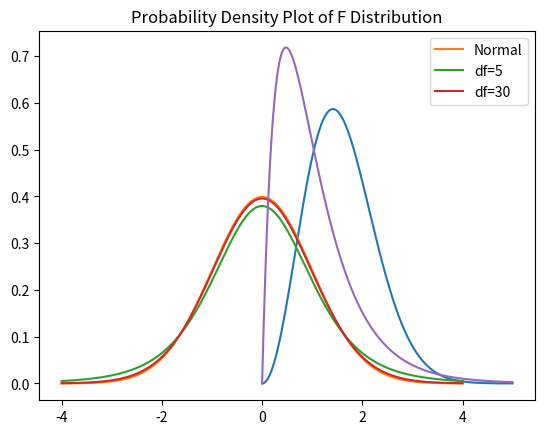

Write Python code to recreate this figure.
import scipy.stats
import numpy as np
import matplotlib.pyplot as plt

plt.plot(np.arange(0, 5, 0.002), scipy.stats.chi.pdf(np.arange(0, 5, 0.002), 3))
plt.title('Probability Density Plot of Chi-Square Distribution')

x = np.arange(-4, 4.004, 0.004)
plt.plot(x, scipy.stats.norm.pdf(x), label='Normal')
plt.plot(x, scipy.stats.t.pdf(x, 5), label='df=5')
plt.plot(x, scipy.stats.t.pdf(x, 30), label='df=30')
plt.legend()

plt.plot(np.arange(0, 5, 0.002), scipy.stats.f.pdf(np.arange(0, 5, 0.002), 4, 40))
plt.title('Probability Density Plot of F Distribution')
